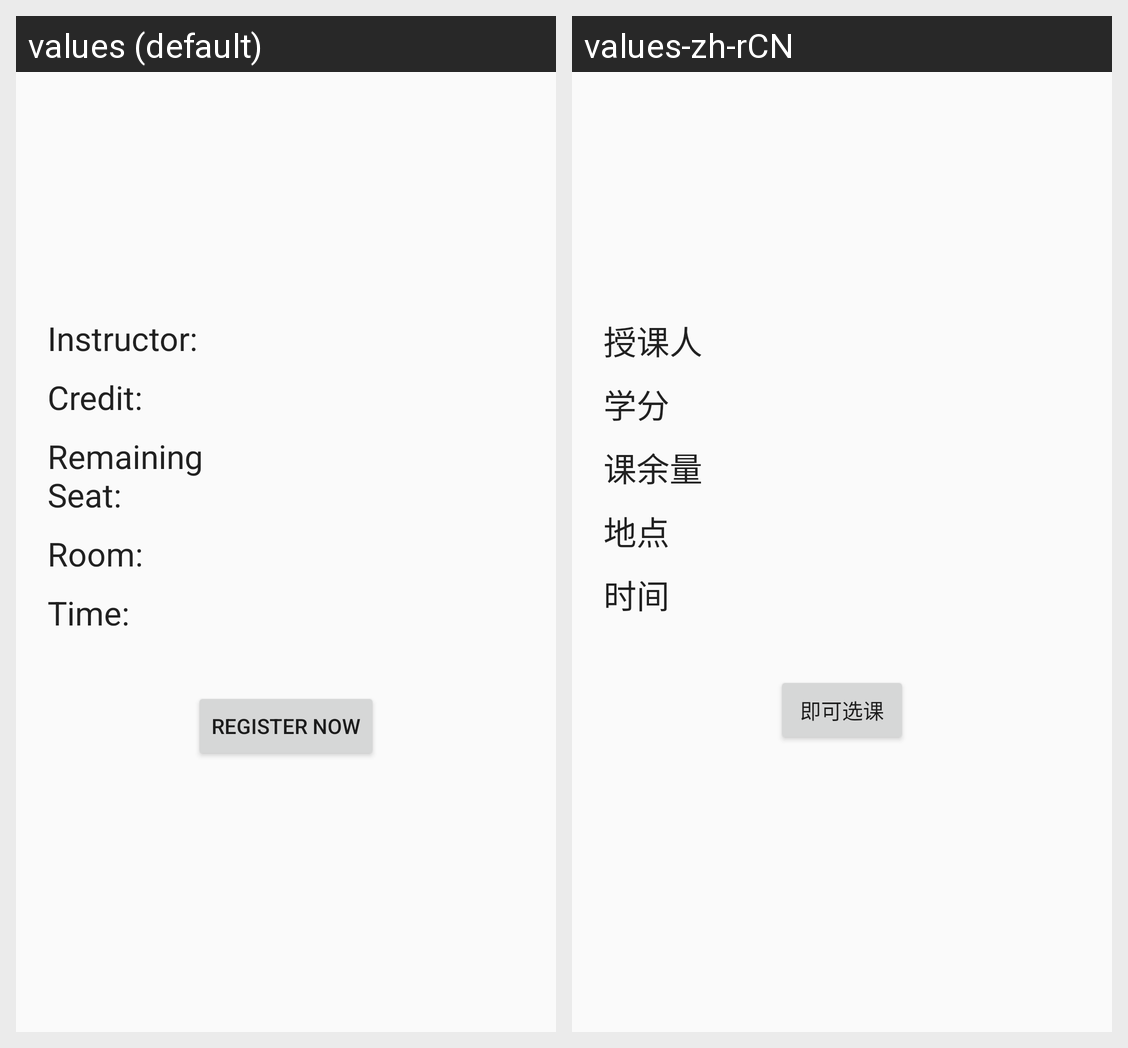

Strings drawn on this Android screen and how each of the app's shown locales translates them:
Android screen res/layout/activity_course_info.xml rendered under 2 locales, left to right: values (default), values-zh-rCN. Device: Nexus 5 (rendered at 1080×1920; each locale shown at half size, 540×960, under a caption strip naming it); theme AppTheme.
Strings drawn on this screen, with the default value and each locale's value (text and hints the layout hard-codes, and strings that could not be matched under every locale, appear in the picture but are not listed):

instructor
  values: Instructor:
  values-zh-rCN: 授课人

credit
  values: Credit:
  values-zh-rCN: 学分

remaining_seat
  values: Remaining Seat:
  values-zh-rCN: 课余量

room
  values: Room:
  values-zh-rCN: 地点

time
  values: Time:
  values-zh-rCN: 时间

register_now
  values: Register Now
  values-zh-rCN: 即可选课
